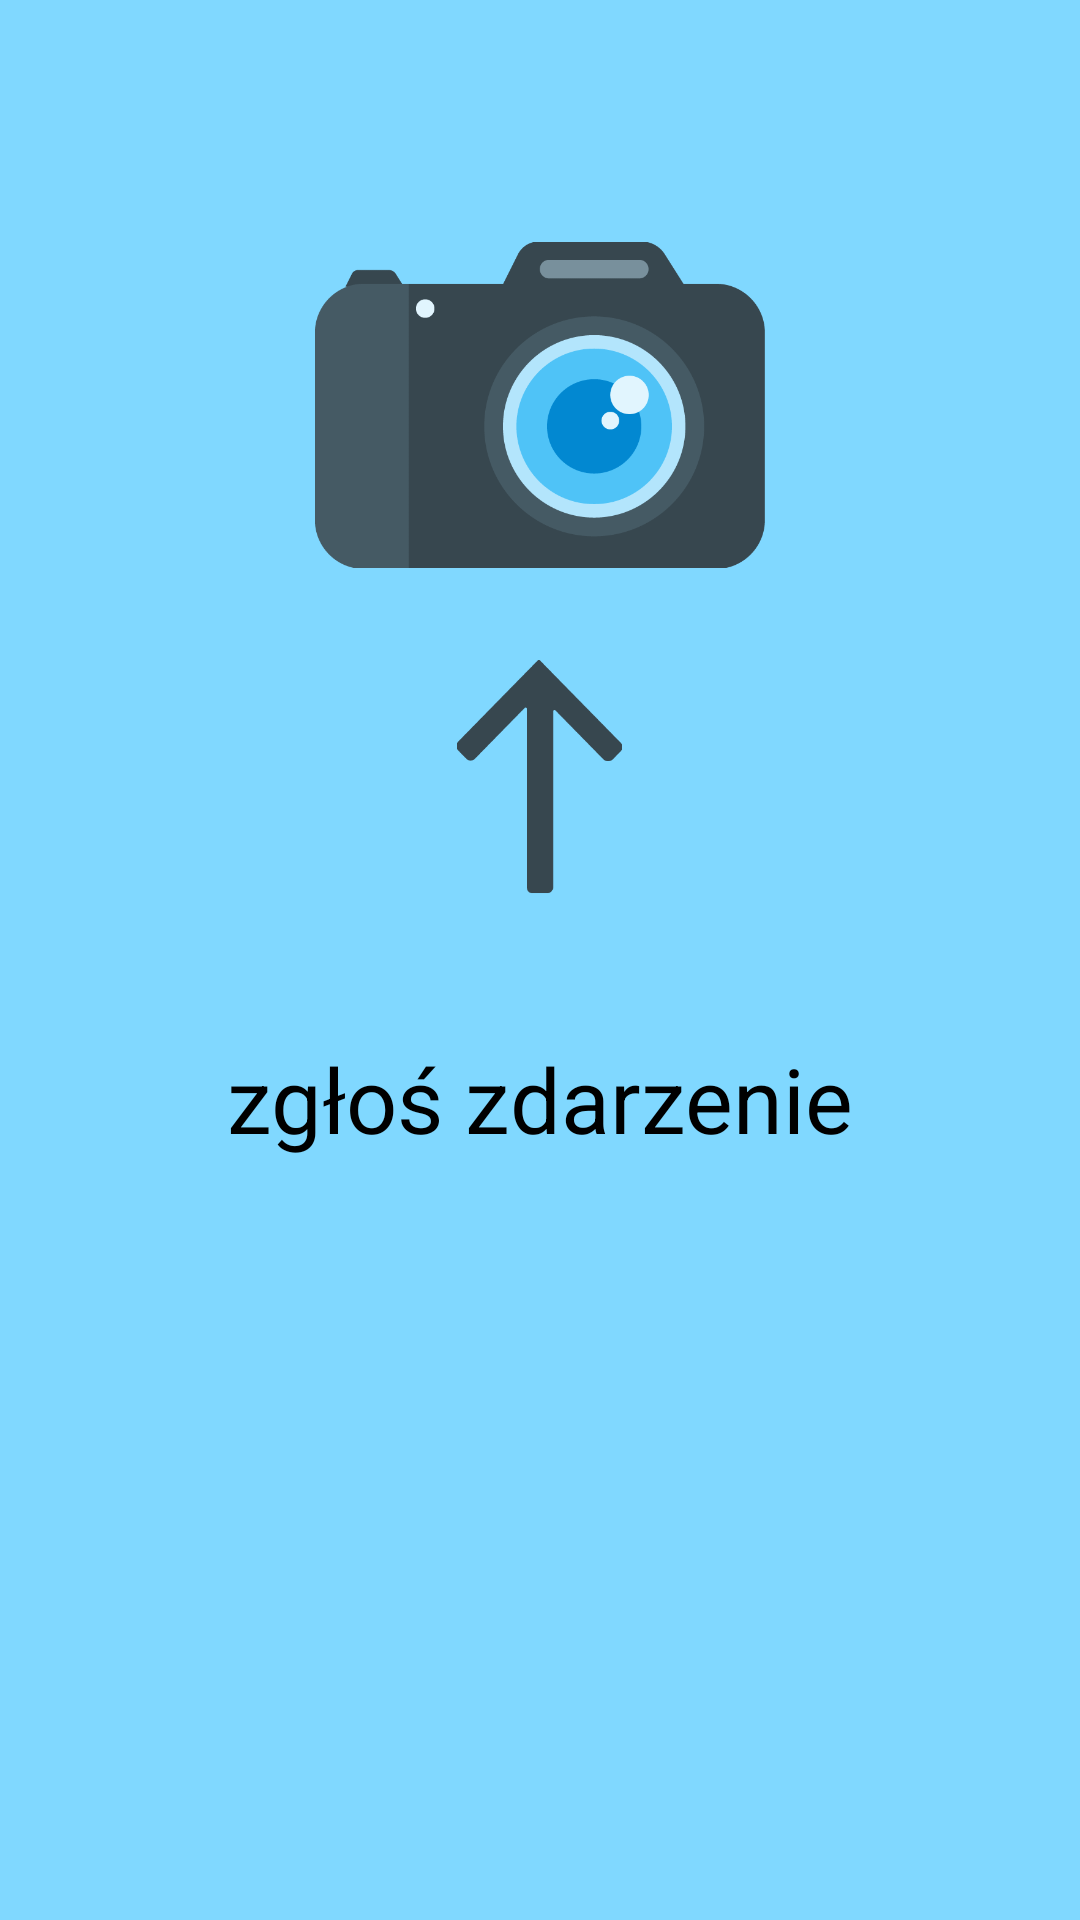

Android layout source for this screen:
<!-- AndroidManifest.xml: application theme AppTheme -->
<!-- res/layout/activity_main.xml -->
<?xml version="1.0" encoding="utf-8"?>
<android.support.design.widget.CoordinatorLayout xmlns:android="http://schemas.android.com/apk/res/android"
    xmlns:app="http://schemas.android.com/apk/res-auto"
    xmlns:tools="http://schemas.android.com/tools"
    android:id="@+id/activity_main"
    android:layout_width="match_parent"
    android:layout_height="match_parent"
    android:background="@color/colorPrimary">

    <RelativeLayout
        android:id="@+id/reportEventLayout"
        android:layout_width="match_parent"
        android:layout_height="match_parent"
        android:visibility="visible"
        tools:context="pl.mojkrakow.mojkrakow.MainActivity"
        tools:visibility="invisible">


        <ImageView
            android:id="@+id/camera"
            android:layout_width="150sp"
            android:layout_height="150sp"
            android:layout_centerHorizontal="true"
            android:layout_marginTop="40sp"
            android:paddingTop="40sp"
            android:src="@drawable/big_camera" />

        <ImageView
            android:id="@+id/arrow"
            android:layout_width="wrap_content"
            android:layout_height="80sp"
            android:layout_below="@+id/camera"
            android:layout_centerHorizontal="true"
            android:layout_marginBottom="15sp"
            android:layout_marginTop="30sp"
            android:src="@drawable/arrow_up" />

        <TextView
            android:id="@+id/text"
            android:layout_width="wrap_content"

            android:layout_height="wrap_content"
            android:layout_below="@+id/arrow"
            android:layout_centerHorizontal="true"
            android:layout_centerVertical="true"
            android:layout_margin="15sp"
            android:padding="16sp"
            android:text="zgłoś zdarzenie"
            android:textColor="@android:color/black"
            android:textSize="30sp" />

    </RelativeLayout>

    <RelativeLayout
        android:id="@+id/afterpick"
        android:layout_width="match_parent"
        android:layout_height="match_parent"
        android:visibility="gone"
        tools:context="pl.mojkrakow.mojkrakow.MainActivity"
        tools:visibility="visible">

        <ImageView
            android:id="@+id/afterpick_image"
            android:layout_width="150sp"
            android:layout_height="150sp"
            android:layout_centerHorizontal="true"
            android:layout_margin="8sp"
            tools:src="@drawable/category_tree" />

        <TextView
            android:id="@+id/choose_category"

            android:layout_width="wrap_content"
            android:layout_height="wrap_content"
            android:layout_below="@+id/afterpick_image"
            android:layout_centerHorizontal="true"
            android:layout_margin="8sp"
            android:text="Wybierz kategorię"
            android:textColor="@android:color/black"
            android:textSize="25sp" />

        <RelativeLayout
            android:id="@+id/group1"
            android:layout_width="match_parent"
            android:layout_height="wrap_content"
            android:layout_below="@+id/choose_category">

            <pl.mojkrakow.mojkrakow.CategoryItemImageView
                android:id="@+id/tree"
                android:layout_width="@dimen/image_size"
                android:layout_height="@dimen/image_size"
                android:layout_marginLeft="40sp"
                android:src="@drawable/category_tree" />

            <pl.mojkrakow.mojkrakow.CategoryItemImageView
                android:id="@+id/smog"
                android:layout_width="@dimen/image_size"
                android:layout_height="@dimen/image_size"
                android:layout_alignParentRight="true"
                android:layout_marginRight="70sp"
                android:padding="@dimen/image_padding"
                android:src="@drawable/category_smog" />

            <TextView
                android:id="@+id/tree_label"
                android:layout_width="wrap_content"
                android:layout_height="wrap_content"
                android:layout_below="@+id/tree"
                android:layout_margin="8sp"
                android:gravity="center"
                android:maxWidth="140sp"
                android:padding="8sp"
                android:text="utrudnienia na drodze"
                android:textColor="@android:color/black"
                android:textSize="@dimen/text_size_category" />

            <TextView
                android:layout_width="wrap_content"
                android:layout_height="wrap_content"
                android:layout_alignParentRight="true"
                android:layout_below="@+id/tree"
                android:layout_marginBottom="8sp"
                android:layout_marginRight="40sp"
                android:layout_marginTop="8sp"
                android:gravity="center"
                android:maxWidth="140sp"
                android:padding="8sp"
                android:text="alarm smogowy"
                android:textColor="@android:color/black"
                android:textSize="@dimen/text_size_category" />
        </RelativeLayout>

        <RelativeLayout
            android:layout_width="match_parent"
            android:layout_height="wrap_content"
            android:layout_alignParentLeft="true"
            android:layout_alignParentStart="true"
            android:layout_below="@+id/group1">

            <pl.mojkrakow.mojkrakow.CategoryItemImageView
                android:id="@+id/bad"
                android:layout_width="@dimen/image_size"
                android:layout_height="@dimen/image_size"
                android:layout_marginLeft="40sp"
                android:src="@drawable/category_car" />

            <pl.mojkrakow.mojkrakow.CategoryItemImageView
                android:id="@+id/broken"
                android:layout_width="@dimen/image_size"
                android:layout_height="@dimen/image_size"
                android:layout_alignParentRight="true"
                android:layout_marginLeft="@dimen/image_margin"
                android:layout_marginRight="70sp"
                android:src="@drawable/category_bench" />

            <TextView
                android:id="@+id/bad_label"
                android:layout_width="wrap_content"
                android:layout_height="wrap_content"
                android:layout_below="@+id/broken"
                android:layout_margin="8sp"
                android:maxWidth="150sp"
                android:padding="8sp"
                android:text="nieprawidłowe parkowanie"
                android:textColor="@android:color/black"
                android:textSize="@dimen/text_size_category" />

            <TextView
                android:id="@+id/broken_label"
                android:layout_width="wrap_content"
                android:layout_height="wrap_content"
                android:layout_alignParentRight="true"
                android:layout_below="@+id/bad"
                android:layout_marginBottom="8sp"
                android:layout_marginRight="30sp"
                android:layout_marginTop="8sp"
                android:gravity="center"
                android:maxWidth="150sp"
                android:padding="8sp"
                android:text="uszkodzenie mienia"
                android:textColor="@android:color/black"
                android:textSize="@dimen/text_size_category" />

            <android.support.design.widget.FloatingActionButton
                android:id="@+id/send"
                android:layout_width="wrap_content"
                android:layout_height="wrap_content"
                android:layout_centerHorizontal="true"
                android:src="@drawable/send"
                android:visibility="invisible" />

        </RelativeLayout>


    </RelativeLayout>

    <RelativeLayout
        android:id="@+id/sentDone"
        android:layout_width="match_parent"
        android:layout_height="match_parent"
        android:background="@drawable/request_sent"
        android:visibility="gone"
        tools:visibility="invisible">

        <Button
            android:id="@+id/okButton"
            android:layout_width="wrap_content"
            android:layout_height="wrap_content"
            android:layout_alignParentBottom="true"
            android:layout_centerHorizontal="true"
            android:layout_margin="48sp"
            android:text="@android:string/ok" />

    </RelativeLayout>

</android.support.design.widget.CoordinatorLayout>
<!-- resources referenced by this layout -->
<resources>
  <color name="colorPrimary">#80d8ff</color>
  <dimen name="image_margin">18sp</dimen>
  <dimen name="image_padding">8sp</dimen>
  <dimen name="image_size">80sp</dimen>
  <dimen name="text_size_category">20sp</dimen>
  <!-- drawable arrow_up: png bitmap (drawable-hdpi, 2950 bytes) -->
  <!-- drawable big_camera: png bitmap (drawable-hdpi, 10512 bytes) -->
  <!-- drawable category_bench: png bitmap (drawable-hdpi, 2365 bytes) -->
  <!-- drawable category_car: png bitmap (drawable-hdpi, 4919 bytes) -->
  <!-- drawable category_smog: png bitmap (drawable-hdpi, 3330 bytes) -->
  <!-- drawable category_tree: png bitmap (drawable-hdpi, 4156 bytes) -->
  <!-- drawable request_sent: png bitmap (drawable-hdpi, 37342 bytes) -->
  <style name="AppTheme" parent="Theme.Noob">
          <item name="colorPrimary">@color/colorPrimary</item>
          <item name="colorPrimaryDark">@color/colorPrimaryDark</item>
          <item name="colorAccent">@color/colorAccent</item>
          <item name="android:actionBarStyle">@style/MyActionBar</item>
          <item name="android:windowActionBar">false</item>
      </style>
  <style name="Theme.Noob" parent="Theme.AppCompat.Light.NoActionBar">
          <item name="android:windowBackground">@drawable/splash_screen</item>
          
          <item name="android:actionBarStyle">@style/MyActionBar</item>
      </style>
  <color name="colorPrimaryDark">#4fc3f7</color>
  <color name="colorAccent">#ffeb3b</color>
  <style name="MyActionBar" parent="@android:style/Widget.Holo.ActionBar">
          <item name="android:background">@color/colorPrimaryDark</item>
          <item name="android:textColor">@android:color/white</item>
      </style>
  <!-- drawable splash_screen: png bitmap (drawable-hdpi, 167281 bytes) -->
</resources>
